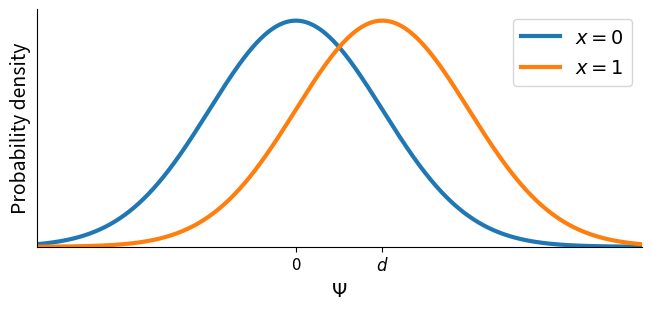

This chart was generated by the following Python code: (Note: this script raises an exception after producing the figure.)
"""Creates figures to illustrate SDT models.

"""
import numpy as np
from scipy.stats import norm
import matplotlib.pyplot as plt
import seaborn as sb


if __name__ == '__main__':

    from matplotlib import rcParams as defaults

    figsize = defaults["figure.figsize"]
    defaults["figure.figsize"] = [figsize[0], int(figsize[1] * 2 / 3)]
    defaults["lines.linewidth"] = 2
    defaults["font.size"] = 14

    d = 1
    psi = np.linspace(-3, 3 + d, 10000)
    first = norm.pdf(psi, 0, 1)
    second = norm.pdf(psi, d, 1)

    fig, ax = plt.subplots(1, 1, constrained_layout=True)
    ax.plot(psi, first, label=r"$x=0$", linewidth=3)
    ax.plot(psi, second, label=r"$x=1$", linewidth=3)
    ax.set_xlim(-3, 3 + d)
    ax.set_ylim(0, first.max() * 1.05)
    ax.set_xticks([0, d])
    ax.set_xticklabels([0, r"$d$"], fontdict={"fontsize": 12})
    ax.set_yticks([], [])
    ax.set_xlabel(r"$\Psi$")
    ax.set_ylabel("Probability density")
    sb.despine(fig, ax, top=True, right=True)
    f = f"../assets/images/evg_yn_perceptual.svg"
    plt.legend()
    plt.savefig(f, bbox_inches=0, transparent=True)
